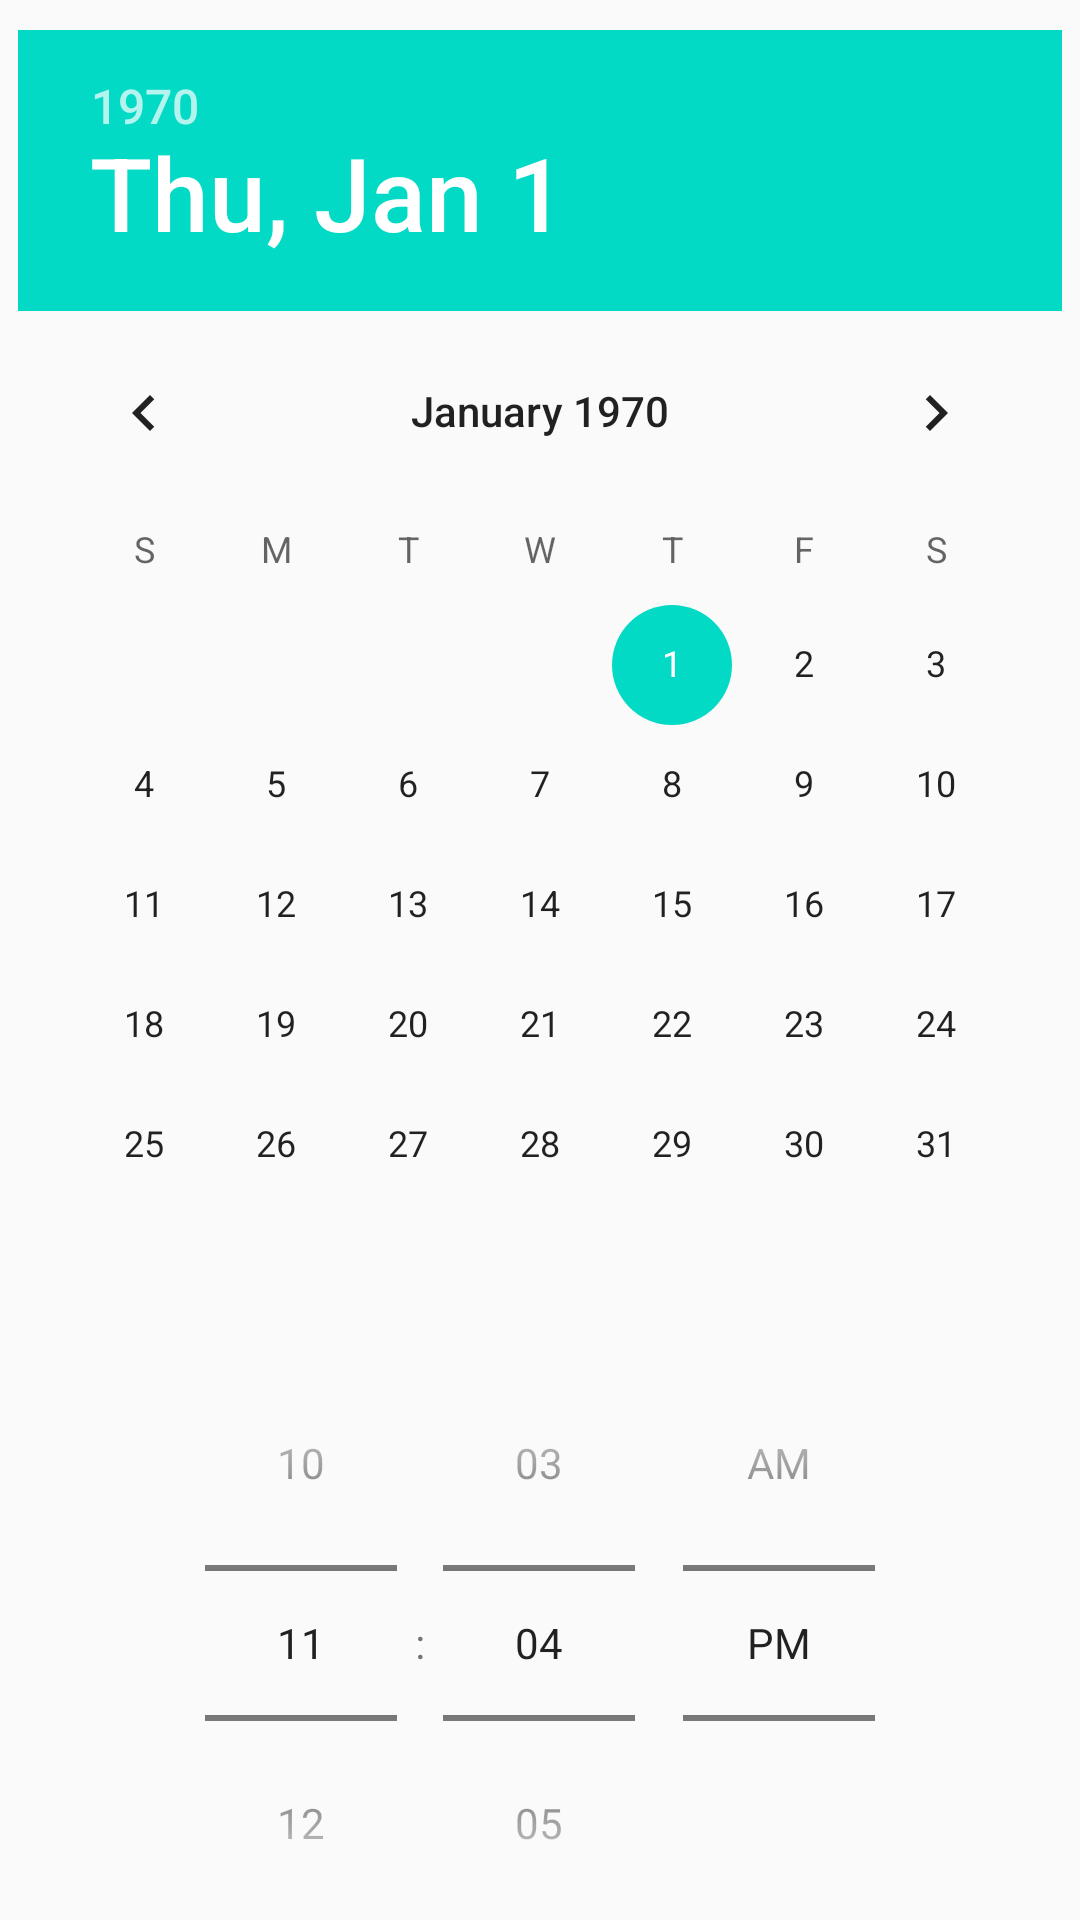

Android layout source for this screen:
<!-- AndroidManifest.xml: application theme AppTheme -->
<!-- res/layout/add_event_fragment.xml -->
<?xml version="1.0" encoding="utf-8"?>
<androidx.constraintlayout.widget.ConstraintLayout
    xmlns:android="http://schemas.android.com/apk/res/android"
    xmlns:app="http://schemas.android.com/apk/res-auto"
    xmlns:tools="http://schemas.android.com/tools"
    android:layout_width="match_parent"
    android:layout_height="match_parent">

    <TimePicker
        android:id="@+id/timePicker"
        android:layout_width="wrap_content"
        android:layout_height="wrap_content"
        android:layout_marginStart="20dp"
        android:layout_marginEnd="20dp"
        android:timePickerMode="spinner"
        app:layout_constraintEnd_toEndOf="parent"
        app:layout_constraintStart_toStartOf="parent"
        app:layout_constraintTop_toBottomOf="@+id/datePicker" />

    <DatePicker
        android:id="@+id/datePicker"
        android:layout_width="wrap_content"
        android:layout_height="wrap_content"
        android:layout_marginStart="10dp"
        android:layout_marginTop="10dp"
        android:layout_marginEnd="10dp"
        app:layout_constraintEnd_toEndOf="parent"
        app:layout_constraintStart_toStartOf="parent"
        app:layout_constraintTop_toTopOf="parent" />

</androidx.constraintlayout.widget.ConstraintLayout>
<!-- resources referenced by this layout -->
<resources>
  <style name="AppTheme" parent="Theme.AppCompat.Light.DarkActionBar">
          
          <item name="colorPrimary">#000000</item>
          <item name="colorPrimaryDark">#808080</item>
          <item name="colorAccent">@color/colorAccent</item>
      </style>
  <!-- not gathered from this repository: default colours our renderer supplied (Android Studio template values) -->
  <color name="colorAccent">#FF03DAC5</color>
</resources>
